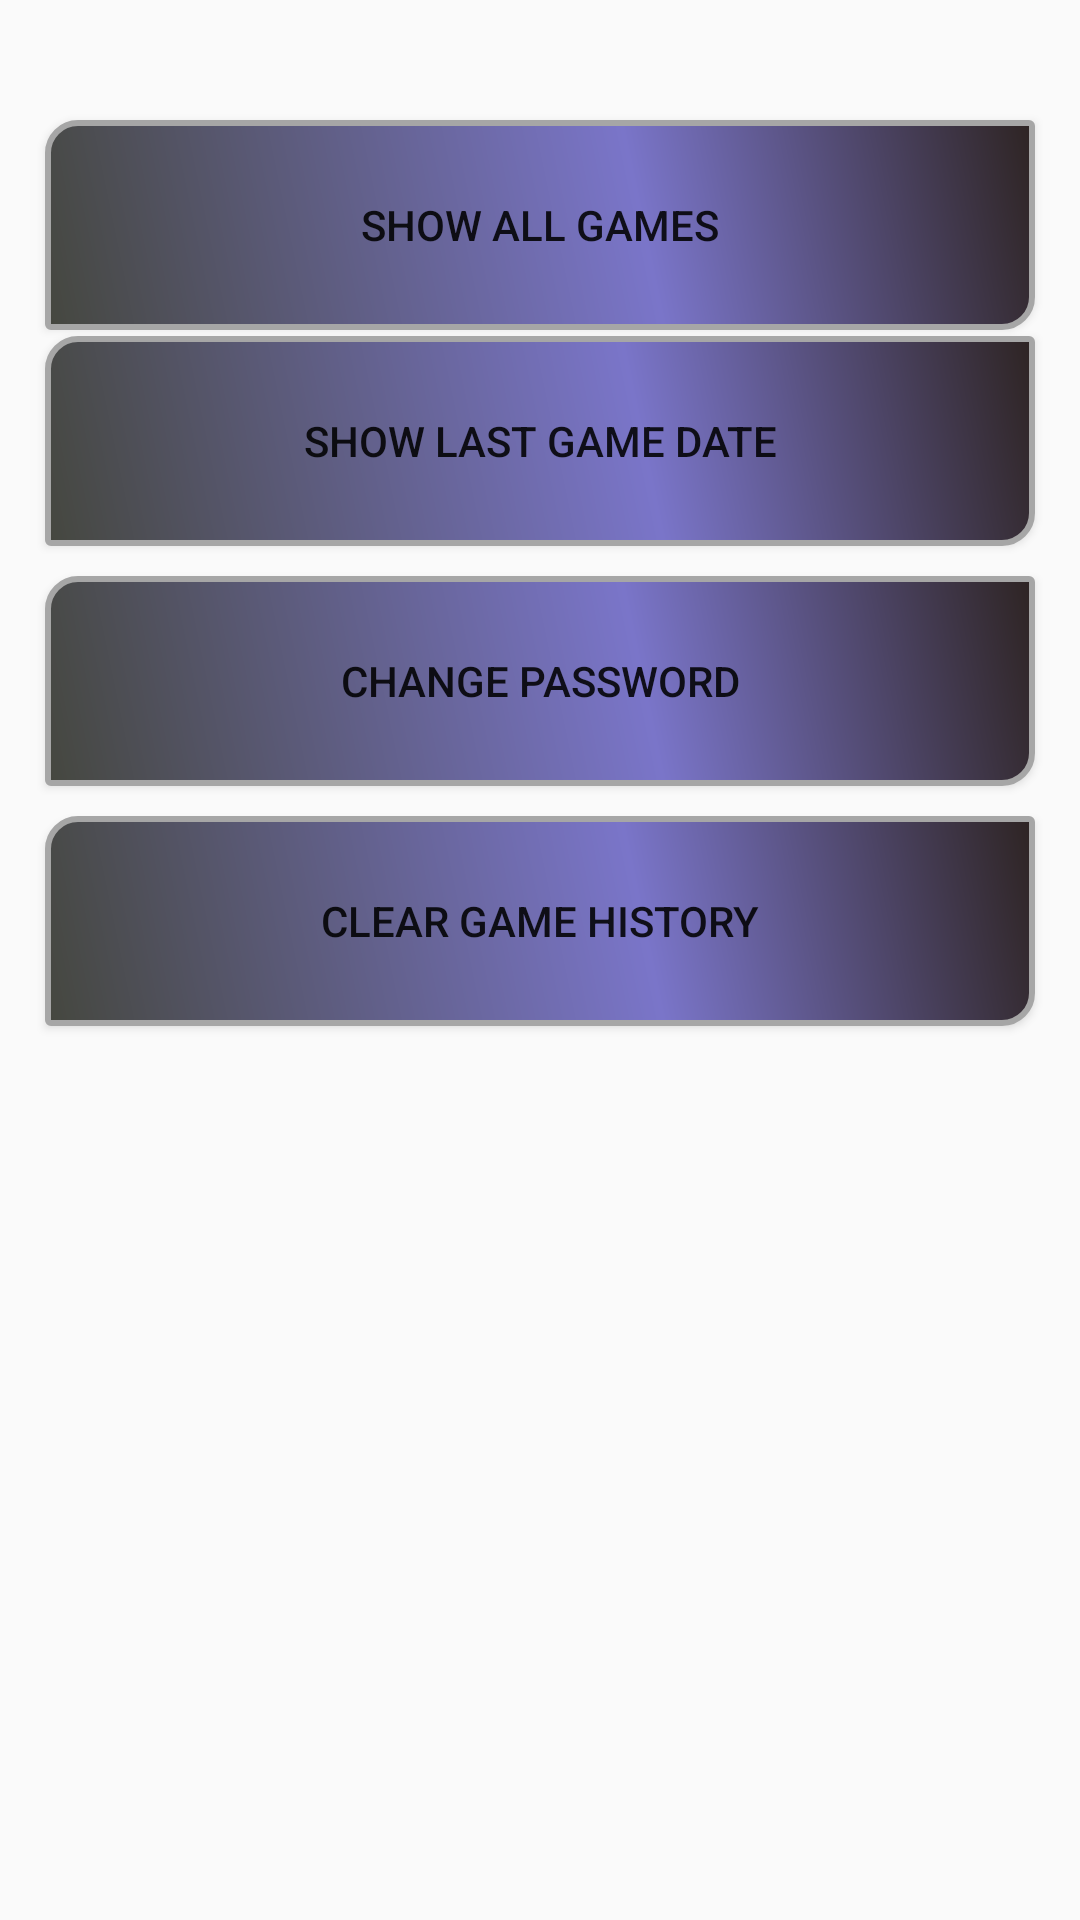

Layout XML and referenced resources for this Android screen:
<!-- AndroidManifest.xml: application theme Theme.MyApplication -->
<!-- res/layout/activity_settings.xml -->
<?xml version="1.0" encoding="utf-8"?>
<androidx.constraintlayout.widget.ConstraintLayout xmlns:android="http://schemas.android.com/apk/res/android"
    xmlns:app="http://schemas.android.com/apk/res-auto"
    xmlns:tools="http://schemas.android.com/tools"
    android:layout_width="match_parent"
    android:layout_height="match_parent"
    tools:context=".settings">

    <Button
        android:id="@+id/show"
        android:layout_width="0dp"
        android:padding="10dp"
        android:layout_height="wrap_content"
        android:layout_marginHorizontal="15dp"
        android:layout_marginTop="40dp"
        android:background="@drawable/shep2"
        android:text="@string/show"
        app:layout_constraintHorizontal_bias="0.108"
        app:layout_constraintStart_toStartOf="parent"
        app:layout_constraintEnd_toEndOf="parent"
        app:layout_constraintTop_toTopOf="parent"

/>

    <Button
        android:id="@+id/show_last"
        android:layout_width="0dp"
        android:layout_height="wrap_content"
        android:layout_marginHorizontal="15dp"
        android:layout_marginTop="112dp"
        android:background="@drawable/shep2"
        android:padding="10dp"
        android:text="@string/show_last"
        app:layout_constraintEnd_toEndOf="parent"
        app:layout_constraintHorizontal_bias="0.551"
        app:layout_constraintStart_toStartOf="parent"
        app:layout_constraintTop_toTopOf="parent"

        />

    <Button
        android:id="@+id/change"
        android:layout_width="0dp"
        android:layout_height="wrap_content"
        android:layout_marginHorizontal="15dp"
        android:layout_marginTop="192dp"
        android:background="@drawable/shep2"
        android:padding="10dp"
        android:text="@string/change"
        app:layout_constraintEnd_toEndOf="parent"
        app:layout_constraintHorizontal_bias="0.931"
        app:layout_constraintStart_toStartOf="parent"
        app:layout_constraintTop_toTopOf="parent"

        />

    <Button
        android:id="@+id/clear"
        android:layout_width="0dp"
        android:layout_height="wrap_content"
        android:layout_marginHorizontal="15dp"
        android:layout_marginTop="272dp"
        android:background="@drawable/shep2"
        android:padding="10dp"
        android:text="@string/clear"
        app:layout_constraintEnd_toEndOf="parent"
        app:layout_constraintHorizontal_bias="1.0"
        app:layout_constraintStart_toStartOf="parent"
        app:layout_constraintTop_toTopOf="parent"

        />
</androidx.constraintlayout.widget.ConstraintLayout>
<!-- resources referenced by this layout -->
<resources>
  <!-- drawable shep2 (drawable) -->
  <?xml version="1.0" encoding="utf-8"?>
  <shape android:shape="rectangle"  xmlns:android="http://schemas.android.com/apk/res/android">
      <corners
          android:radius="10dp"
          android:bottomLeftRadius="1dp"
          android:topRightRadius="1dp"
          />
  
      <gradient
          android:angle="45"
          android:centerX="60%"
          android:centerColor="#7A75C9"
          android:startColor="#45473F"
          android:endColor="#2E2423"
          android:textColor="@color/white"
          android:type="linear"
          />
      <padding
          android:left="0dp"
          android:top="0dp"
          android:right="0dp"
          android:bottom="0dp"
          />
      <size
          android:width="250dp"
          android:height="70dp"
          />
      <stroke
          android:width="2dp"
          android:color="#A6A6A6"
          />
  </shape>
  <string name="change">Change password</string>
  <string name="clear">Clear game history</string>
  <string name="show">Show all games</string>
  <string name="show_last">Show last game date</string>
  <style name="Theme.MyApplication" parent="Theme.AppCompat.DayNight.NoActionBar">
          
          <item name="colorPrimary">@color/purple_500</item>
          <item name="colorPrimaryVariant">@color/purple_700</item>
          <item name="colorOnPrimary">@color/white</item>
          
          <item name="colorSecondary">@color/teal_200</item>
          <item name="colorSecondaryVariant">@color/teal_700</item>
          <item name="colorOnSecondary">@color/black</item>
          
          <item name="android:statusBarColor" tools:targetApi="l">?attr/colorPrimaryVariant</item>
          
      </style>
  <color name="white">#FFFFFFFF</color>
  <color name="purple_500">#00BCD4</color>
  <color name="purple_700">#00BCD4</color>
  <color name="teal_200">#FF03DAC5</color>
  <color name="teal_700">#FF018786</color>
  <color name="black">#FF000000</color>
</resources>
